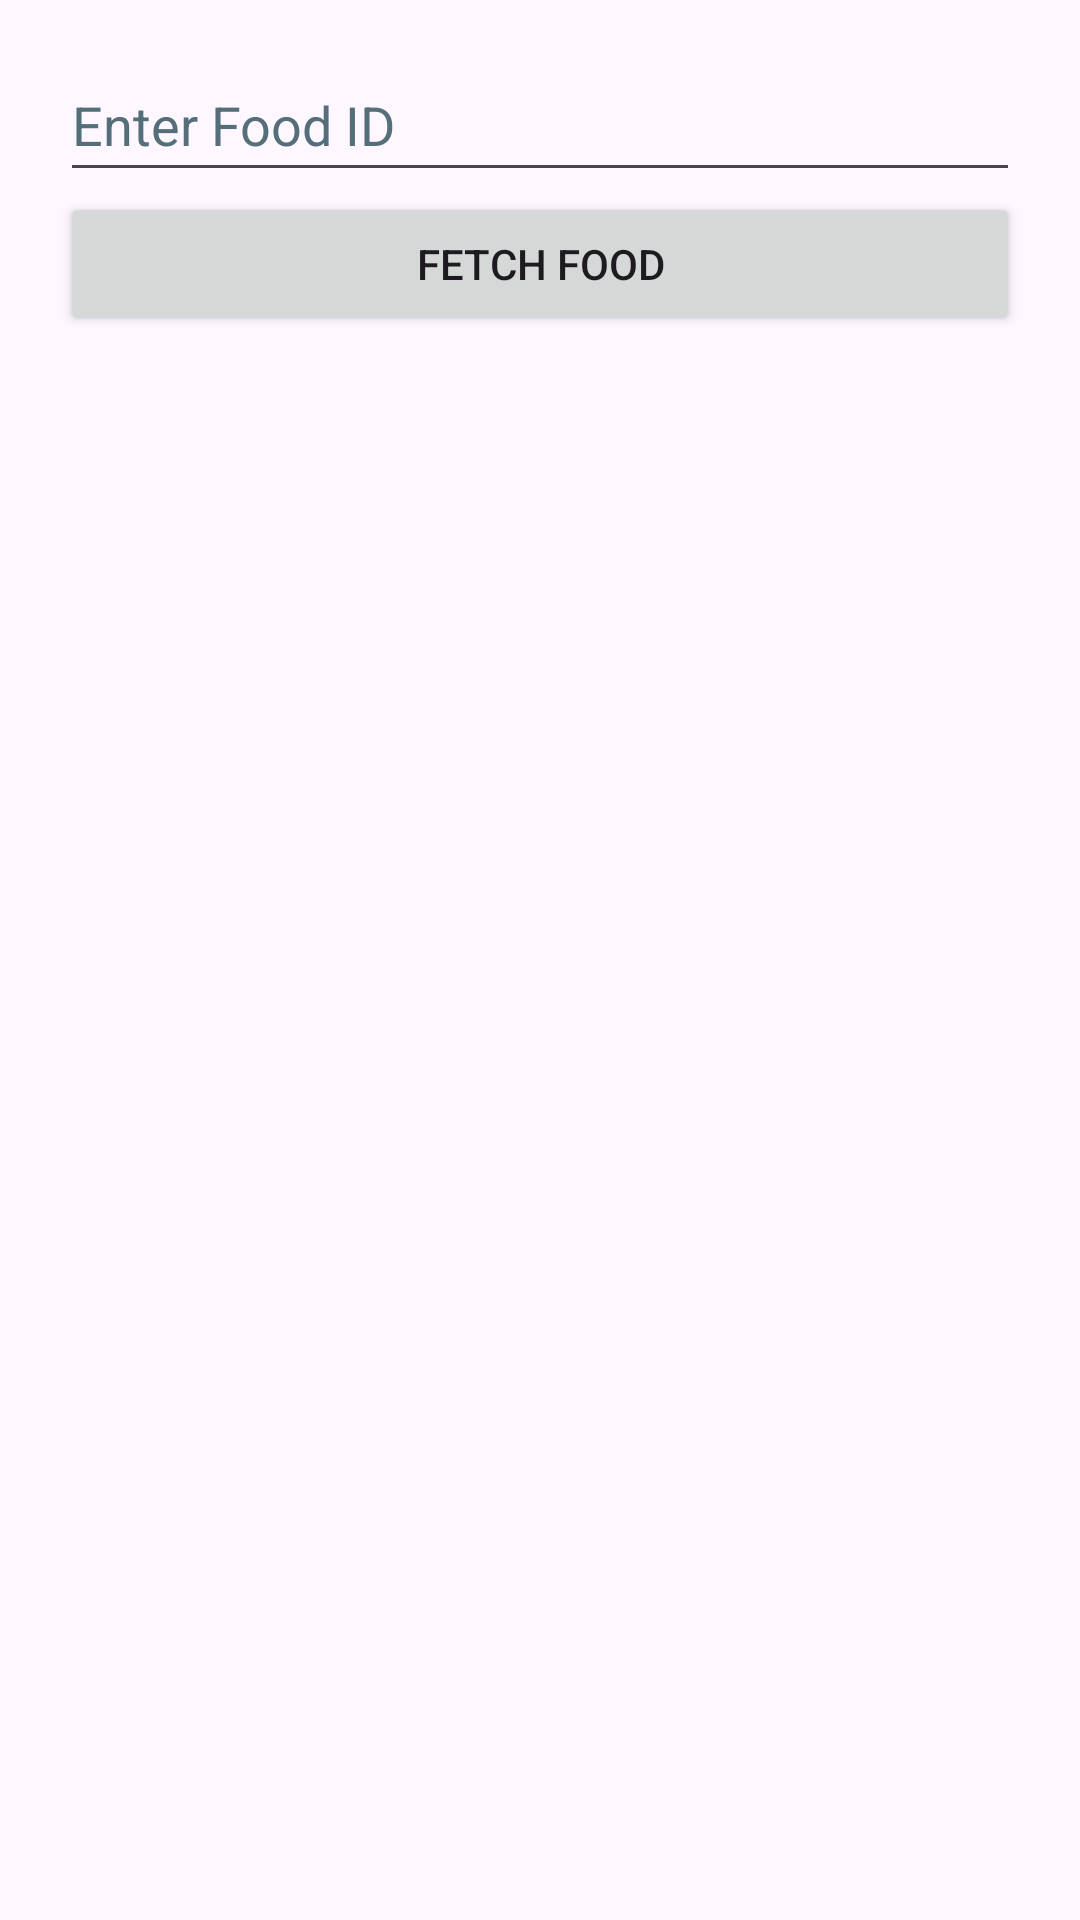

The Android layout XML behind this screen, and the referenced resources:
<!-- AndroidManifest.xml: application theme Theme.Android_API_Demo -->
<!-- res/layout/activity_get_by_id.xml -->
<?xml version="1.0" encoding="utf-8"?>
<LinearLayout xmlns:android="http://schemas.android.com/apk/res/android"
    xmlns:app="http://schemas.android.com/apk/res-auto"
    xmlns:tools="http://schemas.android.com/tools"
    android:id="@+id/main"
    android:layout_width="match_parent"
    android:layout_height="match_parent"
    android:gravity="center_horizontal"
    android:orientation="vertical"
    android:padding="16dp"
    tools:context=".activities.GetByIdActivity">

    <EditText
        android:id="@+id/food_id_et"
        android:layout_width="320dp"
        android:layout_height="wrap_content"
        android:hint="Enter Food ID"
        android:importantForAutofill="no"
        android:inputType="number"
        android:minHeight="48dp"
        android:textColorHint="#546E7A"
        tools:ignore="HardcodedText" />

    <Button
        android:id="@+id/fetch_food_btn"
        android:layout_width="320dp"
        android:layout_height="wrap_content"
        android:text="Fetch Food"
        tools:ignore="HardcodedText" />

    <ProgressBar
        android:id="@+id/progressBar"
        android:layout_width="wrap_content"
        android:layout_height="wrap_content"
        android:visibility="gone" />

    <TextView
        android:id="@+id/food_info"
        android:layout_width="320dp"
        android:layout_height="wrap_content"
        android:paddingTop="16dp" />
</LinearLayout>
<!-- resources referenced by this layout -->
<resources>
  <style name="Theme.Android_API_Demo" parent="Base.Theme.Android_API_Demo" />
  <style name="Base.Theme.Android_API_Demo" parent="Theme.Material3.DayNight">
          
          
      </style>
</resources>
